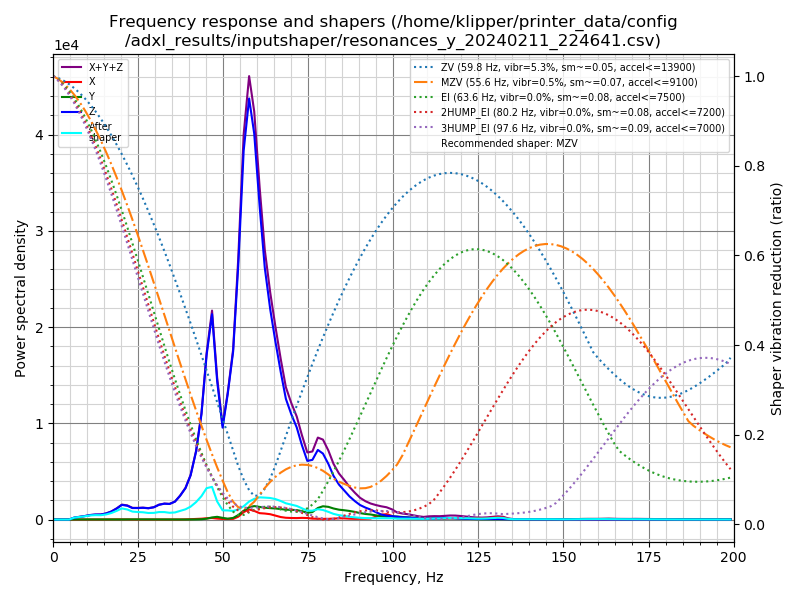

The table this chart was drawn from, first rows:
freq, psd_x, psd_y, psd_z, psd_xyz
0.0, 1.668e+01, 4.024e+01, 7.079e+02, 7.648e+02
1.6, 2.238e+01, 8.244e+01, 4.175e+02, 5.223e+02
3.1, 1.694e+01, 8.897e+01, 5.005e+01, 1.560e+02
4.7, 1.819e+01, 8.470e+01, 3.712e+02, 4.741e+02
6.2, 2.023e+01, 8.415e+01, 1.208e+03, 1.313e+03
7.8, 1.889e+01, 9.465e+01, 2.178e+03, 2.291e+03
9.3, 1.954e+01, 9.042e+01, 3.347e+03, 3.457e+03
10.9, 3.054e+01, 6.517e+01, 5.119e+03, 5.215e+03
12.4, 5.540e+01, 5.672e+01, 6.389e+03, 6.502e+03
14.0, 5.007e+01, 8.300e+01, 7.284e+03, 7.417e+03
15.6, 1.209e+02, 9.035e+01, 9.884e+03, 1.010e+04
17.1, 2.904e+02, 8.295e+01, 1.413e+04, 1.450e+04
18.7, 3.614e+02, 1.080e+02, 2.156e+04, 2.203e+04
20.2, 4.660e+02, 1.873e+02, 3.088e+04, 3.153e+04
21.8, 3.902e+02, 3.644e+02, 3.141e+04, 3.216e+04
23.3, 1.088e+02, 4.302e+02, 2.794e+04, 2.848e+04
24.9, 1.050e+02, 3.951e+02, 2.982e+04, 3.032e+04
26.4, 2.237e+02, 2.469e+02, 3.230e+04, 3.277e+04
28.0, 2.834e+02, 1.188e+02, 3.290e+04, 3.330e+04
29.6, 2.262e+02, 1.365e+02, 3.782e+04, 3.819e+04
31.1, 2.658e+02, 1.196e+02, 4.783e+04, 4.822e+04
32.7, 3.617e+02, 9.563e+01, 5.402e+04, 5.448e+04
34.2, 2.337e+02, 1.040e+02, 5.548e+04, 5.582e+04
35.8, 2.221e+02, 1.255e+02, 6.679e+04, 6.714e+04
37.3, 3.841e+02, 1.425e+02, 9.212e+04, 9.265e+04
38.9, 7.646e+02, 1.635e+02, 1.274e+05, 1.283e+05
40.4, 1.495e+03, 2.505e+02, 1.858e+05, 1.875e+05
42.0, 2.568e+03, 5.790e+02, 2.967e+05, 2.999e+05
43.6, 3.909e+03, 1.393e+03, 4.788e+05, 4.841e+05
45.1, 6.075e+03, 3.850e+03, 7.715e+05, 7.815e+05
46.7, 7.529e+03, 1.031e+04, 9.984e+05, 1.016e+06
48.2, 4.853e+03, 1.369e+04, 6.951e+05, 7.136e+05
49.8, 3.015e+03, 8.764e+03, 4.764e+05, 4.882e+05
51.3, 3.192e+03, 4.687e+03, 6.686e+05, 6.765e+05
52.9, 3.587e+03, 8.928e+03, 9.246e+05, 9.372e+05
54.4, 1.593e+04, 2.519e+04, 1.435e+06, 1.476e+06
56.0, 4.342e+04, 5.128e+04, 2.150e+06, 2.245e+06
57.6, 6.050e+04, 7.421e+04, 2.524e+06, 2.658e+06
59.1, 5.308e+04, 8.269e+04, 2.373e+06, 2.509e+06
60.7, 4.033e+04, 7.998e+04, 1.976e+06, 2.096e+06
62.2, 3.897e+04, 7.674e+04, 1.630e+06, 1.746e+06
63.8, 3.542e+04, 7.570e+04, 1.396e+06, 1.507e+06
65.3, 2.658e+04, 7.540e+04, 1.213e+06, 1.315e+06
66.9, 1.738e+04, 7.314e+04, 1.026e+06, 1.116e+06
68.4, 1.267e+04, 7.020e+04, 8.591e+05, 9.420e+05
70.0, 1.128e+04, 7.076e+04, 7.664e+05, 8.484e+05
71.6, 1.093e+04, 7.035e+04, 6.857e+05, 7.670e+05
73.1, 1.271e+04, 6.409e+04, 5.664e+05, 6.432e+05
74.7, 1.202e+04, 5.321e+04, 4.558e+05, 5.210e+05
76.2, 7.344e+03, 5.908e+04, 4.731e+05, 5.396e+05
77.8, 6.263e+03, 9.366e+04, 5.634e+05, 6.633e+05
79.3, 5.675e+03, 1.096e+05, 5.442e+05, 6.595e+05
80.9, 5.880e+03, 1.068e+05, 4.677e+05, 5.804e+05
82.4, 8.286e+03, 9.487e+04, 3.747e+05, 4.779e+05
84.0, 1.076e+04, 8.633e+04, 3.057e+05, 4.027e+05
85.6, 1.067e+04, 8.260e+04, 2.577e+05, 3.509e+05
87.1, 7.995e+03, 7.774e+04, 2.098e+05, 2.955e+05
88.7, 6.597e+03, 7.051e+04, 1.695e+05, 2.466e+05
90.2, 7.182e+03, 6.050e+04, 1.364e+05, 2.041e+05
91.8, 7.930e+03, 5.316e+04, 1.139e+05, 1.750e+05
... 69 more rows
